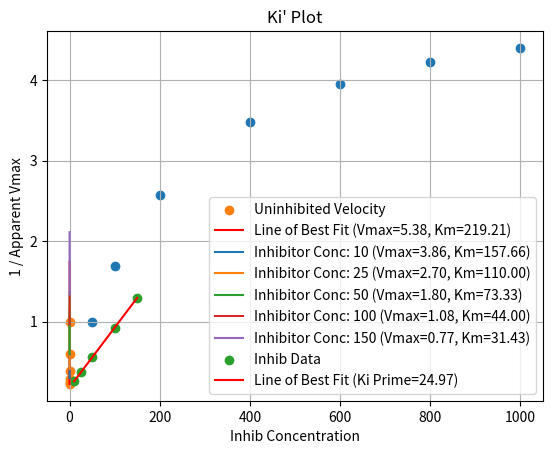

Source code (Python):
from enum import Enum
import matplotlib.pyplot as plt
import numpy as np



sub_conc = [50, 100, 200, 400, 600, 800, 1000]
initial_v = [1, 1.687, 2.57, 3.48, 3.95, 4.23, 4.4]

plt.scatter(sub_conc, initial_v)
plt.xlabel('[S]')
plt.ylabel('Vi')
plt.title('Uninhibited Enzyme Velocities')
plt.show()

# Convert the lists to numpy arrays
sub_conc_array = np.array(sub_conc)
initial_v_array = np.array(initial_v)

one_over_sub_conc = 1 / sub_conc_array
one_over_initial_v = 1 / initial_v_array

# Perform linear regression
a, b = np.polyfit(one_over_sub_conc, one_over_initial_v, 1)

# Plot the enzyme data
plt.scatter(one_over_sub_conc, one_over_initial_v, label='Uninhibited Velocity')
plt.plot(one_over_sub_conc, a * one_over_sub_conc + b, label=f'Line of Best Fit (Vmax={1/b:.2f}, Km={a/b:.2f})', color='red')
plt.xlabel('1 / Substrate Concentration')
plt.ylabel('1 / Initial Velocity')
plt.title('Uninhibited Enzyme Lineweaver-Burk')
plt.legend()
plt.grid(True)
plt.show()

def find_vmax_km(sub_conc, initial_v, apparent): #apparent is for inhib and slices 0th value as that is inhib conc
    initial_v = initial_v[1:] if apparent else initial_v
   
    sub_conc_reciprocal = [1/i for i in sub_conc]
    initial_v_reciprocal = [1/i for i in initial_v]
   
    slope = (initial_v_reciprocal[-1] - initial_v_reciprocal[0]) / (sub_conc_reciprocal[-1] - sub_conc_reciprocal[0])
   
    y_intercept = initial_v_reciprocal[0] - (slope * sub_conc_reciprocal[0])
   
    vmax = 1/y_intercept if y_intercept != 0 else 0
    km = slope * vmax
   
    return (vmax, km, slope, y_intercept)

enzyme_vmax, enzyme_km, enzyme_slope, enzyme_intercept = find_vmax_km(sub_conc, initial_v, False)

inhibitor_data = [[10, 0.93, 1.5, 2.16, 2.79, 3.05, 3.22, 3.33], 
                  [25, 0.84375, 1.285714, 1.741935, 2.117647, 2.2816901, 2.373626, 2.4324324],
                  [50, 0.72972972, 1.038461, 1.3170731, 1.52112676, 1.603960, 1.648854, 1.677018],
                  [100, 0.574468, 0.75, 0.885245, 0.972972, 1.00621, 1.02369, 1.03448],
                  [150, 0.473684, 0.58695, 0.666666, 0.71523, 0.733031, 0.742268, 0.747922]] # use excel .csv and convert to pandas DF next time

inhib_concs = [i[0] for i in inhibitor_data]
app_inhib_constants = []

# Perform linear regression and plot lines of best fit for inhibitor data
for i in range(len(inhibitor_data)):
    inhib_array = np.array(inhibitor_data[i][1:])
    inhib_array = 1 / inhib_array

    a, b = np.polyfit(one_over_sub_conc, inhib_array, 1)

    app_inhib_constants.append((1/b, a/b, a, b)) # vmax, km, slope, y-intercept

    # Plot the line of best fit for the inhibitor data
    plt.plot(one_over_sub_conc, a * one_over_sub_conc + b, label=f'Inhibitor Conc: {inhibitor_data[i][0]} (Vmax={1/b:.2f}, Km={a/b:.2f})')

plt.xlabel('1 / Substrate Concentration')
plt.ylabel('1 / Initial Velocity')
plt.title('Inhibitor(s) Lineweaver-Burk Plot')
plt.legend()
plt.grid(True)
plt.show()

one_over_app_vmax = [1/i[0] for i in app_inhib_constants]
one_over_app_km = [1/i[1] for i in app_inhib_constants]
inhib_slopes = [i[2] for i in app_inhib_constants]

# positive delta's mean they increased.
app_vmax = [i[0] for i in app_inhib_constants]
app_km = [i[1] for i in app_inhib_constants]

vmax_delta_avg = 0
km_delta_avg = 0

for i in range(len(app_vmax) - 1):
  vmax_delta = app_vmax[i+1] - app_vmax[i]
  km_delta = app_km[i+1] - app_km[i]
  
  vmax_delta_avg += vmax_delta
  km_delta_avg += km_delta

vmax_delta_avg /= len(app_vmax) - 1
km_delta_avg /= len(app_km) - 1


class InhibitorTypes(Enum):
    COMPETITIVE = 1
    NON_COMPETITIVE = 2
    UNCOMPETITIVE = 3
    MIXED = 4


#use delta's to determine inhib type based on how Vmax and Km change w/ diff inhibs
myInhibitorType = None

if vmax_delta_avg == 0 and km_delta_avg > 0:
    myInhibitorType = InhibitorTypes.COMPETITIVE
elif vmax_delta_avg < 0 and km_delta_avg == 0:
    myInhibitorType = InhibitorTypes.NON_COMPETITIVE
elif vmax_delta_avg < 0 and km_delta_avg < 0:
    myInhibitorType = InhibitorTypes.UNCOMPETITIVE
else:
    myInhibitorType = InhibitorTypes.MIXED
  

#Ki & Ki' plots

def plotKiPrimeGraph(one_over_app_vmax, inhib_concs):
  one_over_app_vmax_arr, inhib_concs_arr = np.array(one_over_app_vmax), np.array(inhib_concs)
  a, b = np.polyfit(inhib_concs_arr, one_over_app_vmax_arr, 1)

  
  plt.scatter(inhib_concs_arr, one_over_app_vmax_arr, label='Inhib Data')
  plt.plot(inhib_concs_arr, a * inhib_concs_arr + b, label=f'Line of Best Fit (Ki Prime={b/a:.2f})', color='red')
  plt.xlabel('Inhib Concentration')
  plt.ylabel('1 / Apparent Vmax')
  plt.title("Ki' Plot")
  plt.legend()
  plt.grid(True)
  plt.show()

  return b/a


def plotKiGraph(slopes, inhib_concs):
  slopes, inhib_concs_arr = np.array(inhib_slopes), np.array(inhib_concs)
  a, b = np.polyfit(inhib_concs_arr, slopes, 1)

  
  plt.scatter(inhib_concs_arr, slopes, label='Inhib Data')
  plt.plot(inhib_concs_arr, a * inhib_concs_arr + b, label=f'Line of Best Fit (Ki={b/a:.2f})', color='red')
  plt.xlabel('Inhib Concentration')
  plt.ylabel('Slope')
  plt.title("Ki Plot")
  plt.legend()
  plt.grid(True)
  plt.show()

  return b/a

if myInhibitorType == InhibitorTypes.COMPETITIVE or myInhibitorType == InhibitorTypes.NON_COMPETITIVE or myInhibitorType == InhibitorTypes.MIXED:
    kiValue = plotKiGraph(inhib_slopes, inhib_concs)
    print(f'The Ki for my {myInhibitorType.name} Inhibitor is: {kiValue:.2f}')
if myInhibitorType == InhibitorTypes.UNCOMPETITIVE or myInhibitorType == InhibitorTypes.MIXED:
    kiPrimeValue = plotKiPrimeGraph(one_over_app_vmax, inhib_concs)
    print(f"The Ki' (Ki Prime) for my {myInhibitorType.name} Inhibitor is: {kiPrimeValue:.2f}")